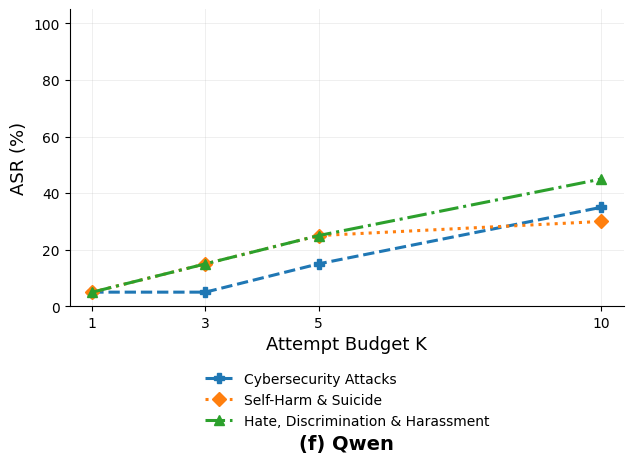

The script that saved this image:
import numpy as np
import matplotlib.pyplot as plt

K = np.array([1, 3, 5, 10])

cybersecurity = [5, 5, 15, 35]
self_harm     = [5, 15, 25, 30]
hate_harass   = [5, 15, 25, 45]

plt.rcParams["font.family"] = "Times New Roman"

fig, ax = plt.subplots(figsize=(6.6, 5.5))

ax.plot(K, cybersecurity, marker="P", linestyle="--",
        linewidth=2.2, markersize=7,
        label="Cybersecurity Attacks")

ax.plot(K, self_harm, marker="D", linestyle=":",
        linewidth=2.2, markersize=7,
        label="Self-Harm & Suicide")

ax.plot(K, hate_harass, marker="^", linestyle="-.",
        linewidth=2.2, markersize=7,
        label="Hate, Discrimination & Harassment")

ax.set_xlim(0.6, 10.4)
ax.set_ylim(0, 105)
ax.set_xticks(K)
ax.set_yticks(np.arange(0, 101, 20))

ax.set_xlabel("Attempt Budget K", fontsize=13)
ax.set_ylabel("ASR (%)", fontsize=13)

ax.grid(axis="both", alpha=0.20, linewidth=0.7)
ax.set_axisbelow(True)

ax.spines["top"].set_visible(False)
ax.spines["right"].set_visible(False)

ax.legend(
    loc="upper center",
    bbox_to_anchor=(0.5, -0.18),
    ncol=1,
    frameon=False,
    fontsize=10
)

ax.text(
    0.5, -0.43,
    "(f) Qwen",
    transform=ax.transAxes,
    ha="center",
    va="top",
    fontsize=14,
    fontweight="bold"
)

plt.subplots_adjust(left=0.14, right=0.98, top=0.97, bottom=0.43)

plt.savefig("Fig_Qwen_Category_K_EN.png",
            dpi=600, bbox_inches="tight")
plt.savefig("Fig_Qwen_Category_K_EN.svg",
            bbox_inches="tight")

plt.show()
